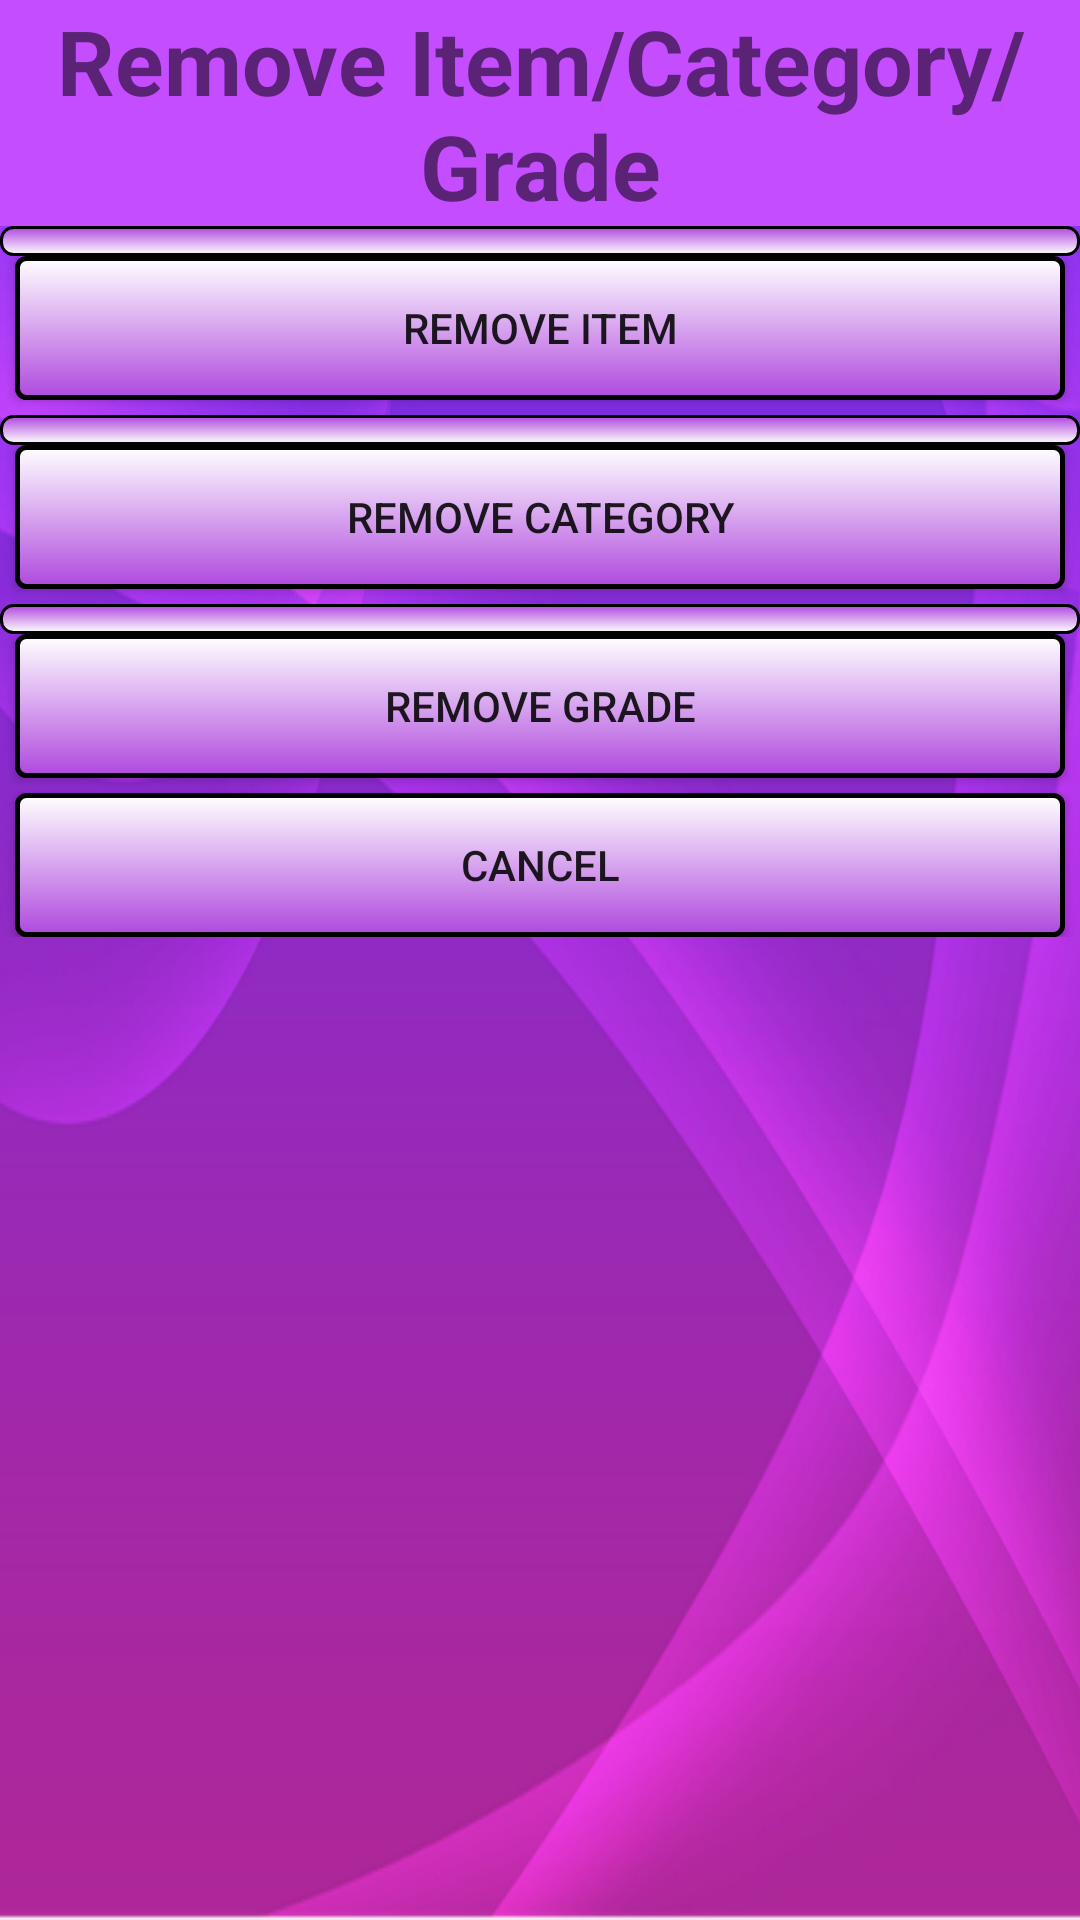

Reconstruct the res/layout file that produces this screen, plus the resources it refers to.
<!-- AndroidManifest.xml: application theme Theme.AppCompat.Light -->
<!-- res/layout/activity_warehouse_admin_remove_item.xml -->
<?xml version="1.0" encoding="utf-8"?>
<ScrollView xmlns:android="http://schemas.android.com/apk/res/android"
    xmlns:tools="http://schemas.android.com/tools"
    android:layout_width="match_parent"
    android:layout_height="match_parent"
    android:background="@drawable/bg1"
    tools:context="com.amiablecore.warehouse.WarehouseAdminActivity">

    <LinearLayout
        android:layout_width="match_parent"
        android:layout_height="wrap_content"
        android:orientation="vertical">

        <TextView
            android:layout_width="match_parent"
            android:layout_height="wrap_content"
            android:layout_alignParentTop="true"
            android:background="@color/deeppurple"
            android:text="Remove Item/Category/Grade"
            android:textAlignment="center"
            android:textSize="30dp"
            android:textStyle="bold" />

        <android.support.design.widget.TextInputLayout
            android:layout_width="match_parent"
            android:layout_height="match_parent"
            android:layout_margin="@dimen/activity_horizontal_margin"
            android:entries="@array/commodity_arrays">

            <Spinner
                android:id="@+id/cmbItemRemove"
                style="@style/spinner_style"
                android:layout_width="match_parent"
                android:layout_height="match_parent"
                android:color="#f21919"
                android:prompt="@string/commodity_prompt" />
        </android.support.design.widget.TextInputLayout>

        <Button
            android:id="@+id/btnRemoveItem"
            android:layout_width="match_parent"
            android:layout_height="wrap_content"
            android:layout_marginBottom="5dp"
            android:layout_marginLeft="5dp"
            android:layout_marginRight="5dp"
            android:background="@drawable/my_button_bg"
            android:text="Remove Item" />

        <android.support.design.widget.TextInputLayout
            android:layout_width="match_parent"
            android:layout_height="match_parent"
            android:layout_margin="@dimen/activity_horizontal_margin"
            android:entries="@array/commodity_arrays">

            <Spinner
                android:id="@+id/cmbCategoryRemove"
                style="@style/spinner_style"
                android:layout_width="match_parent"
                android:layout_height="match_parent"
                android:color="#f21919"
                android:prompt="@string/commodity_prompt" />
        </android.support.design.widget.TextInputLayout>

        <Button
            android:id="@+id/btnRemoveCategory"
            android:layout_width="match_parent"
            android:layout_height="wrap_content"
            android:layout_marginBottom="5dp"
            android:layout_marginLeft="5dp"
            android:layout_marginRight="5dp"
            android:background="@drawable/my_button_bg"
            android:text="Remove Category" />

        <android.support.design.widget.TextInputLayout
            android:layout_width="match_parent"
            android:layout_height="match_parent"
            android:layout_margin="@dimen/activity_horizontal_margin"
            android:entries="@array/commodity_arrays">

            <Spinner
                android:id="@+id/cmbGradeRemove"
                style="@style/spinner_style"
                android:layout_width="match_parent"
                android:layout_height="match_parent"
                android:color="#f21919"
                android:prompt="@string/commodity_prompt" />
        </android.support.design.widget.TextInputLayout>

        <Button
            android:id="@+id/btnRemoveGrade"
            android:layout_width="match_parent"
            android:layout_height="wrap_content"
            android:layout_marginBottom="5dp"
            android:layout_marginLeft="5dp"
            android:layout_marginRight="5dp"
            android:background="@drawable/my_button_bg"
            android:text="Remove Grade" />

        <Button
            android:id="@+id/btnCancelRemoveItem"
            android:layout_width="match_parent"
            android:layout_height="wrap_content"
            android:layout_marginLeft="5dp"
            android:layout_marginRight="5dp"
            android:background="@drawable/my_button_bg"
            android:text="Cancel" />

    </LinearLayout>
</ScrollView>
<!-- resources referenced by this layout -->
<resources>
  <string-array name="commodity_arrays">
          <item>Choose Item</item>
      </string-array>
  <color name="deeppurple">#c44dff</color>
  <!-- drawable bg1: png bitmap (drawable, 300136 bytes) -->
  <!-- drawable my_button_bg (drawable) -->
  <?xml version="1.0" encoding="utf-8"?>
  <shape xmlns:android="http://schemas.android.com/apk/res/android"
      android:shape="rectangle">
      <gradient android:startColor="#FFFFFF"
          android:endColor="#af49de"
          android:angle="270" />
      <corners android:radius="3dp" />
      <stroke android:width="5px" android:color="#000000" />
  </shape>
  <string name="commodity_prompt">Choose Item</string>
  <style name="spinner_style">
          <item name="android:layout_width">match_parent</item>
          <item name="android:layout_height">wrap_content</item>
          <item name="android:background">@drawable/gradient_spinner</item>
          <item name="android:paddingRight">20dp</item>
          <item name="android:paddingTop">5dp</item>
          <item name="android:paddingBottom">5dp</item>
          <item name="android:textSize">22dp</item>
          <item name="android:popupBackground">#DFFFFFFF</item>
      </style>
  <!-- drawable gradient_spinner (drawable) -->
  <?xml version="1.0" encoding="utf-8"?>
  <selector xmlns:android="http://schemas.android.com/apk/res/android">
  
      <item>
          <layer-list>
              <item>
                  <shape>
                      <gradient android:angle="90" android:endColor="#af49de" android:startColor="#FFFFFF" android:type="linear" />
  
                      <stroke android:width="1dp" android:color="#000000" />
  
                      <corners android:radius="4dp" />
  
                      <padding android:bottom="3dp" android:left="3dp" android:right="3dp" android:top="3dp" />
                      
                          
                      
                      
                          
                          
                  </shape>
              </item>
              
          </layer-list>
      </item>
  
  </selector>
</resources>
